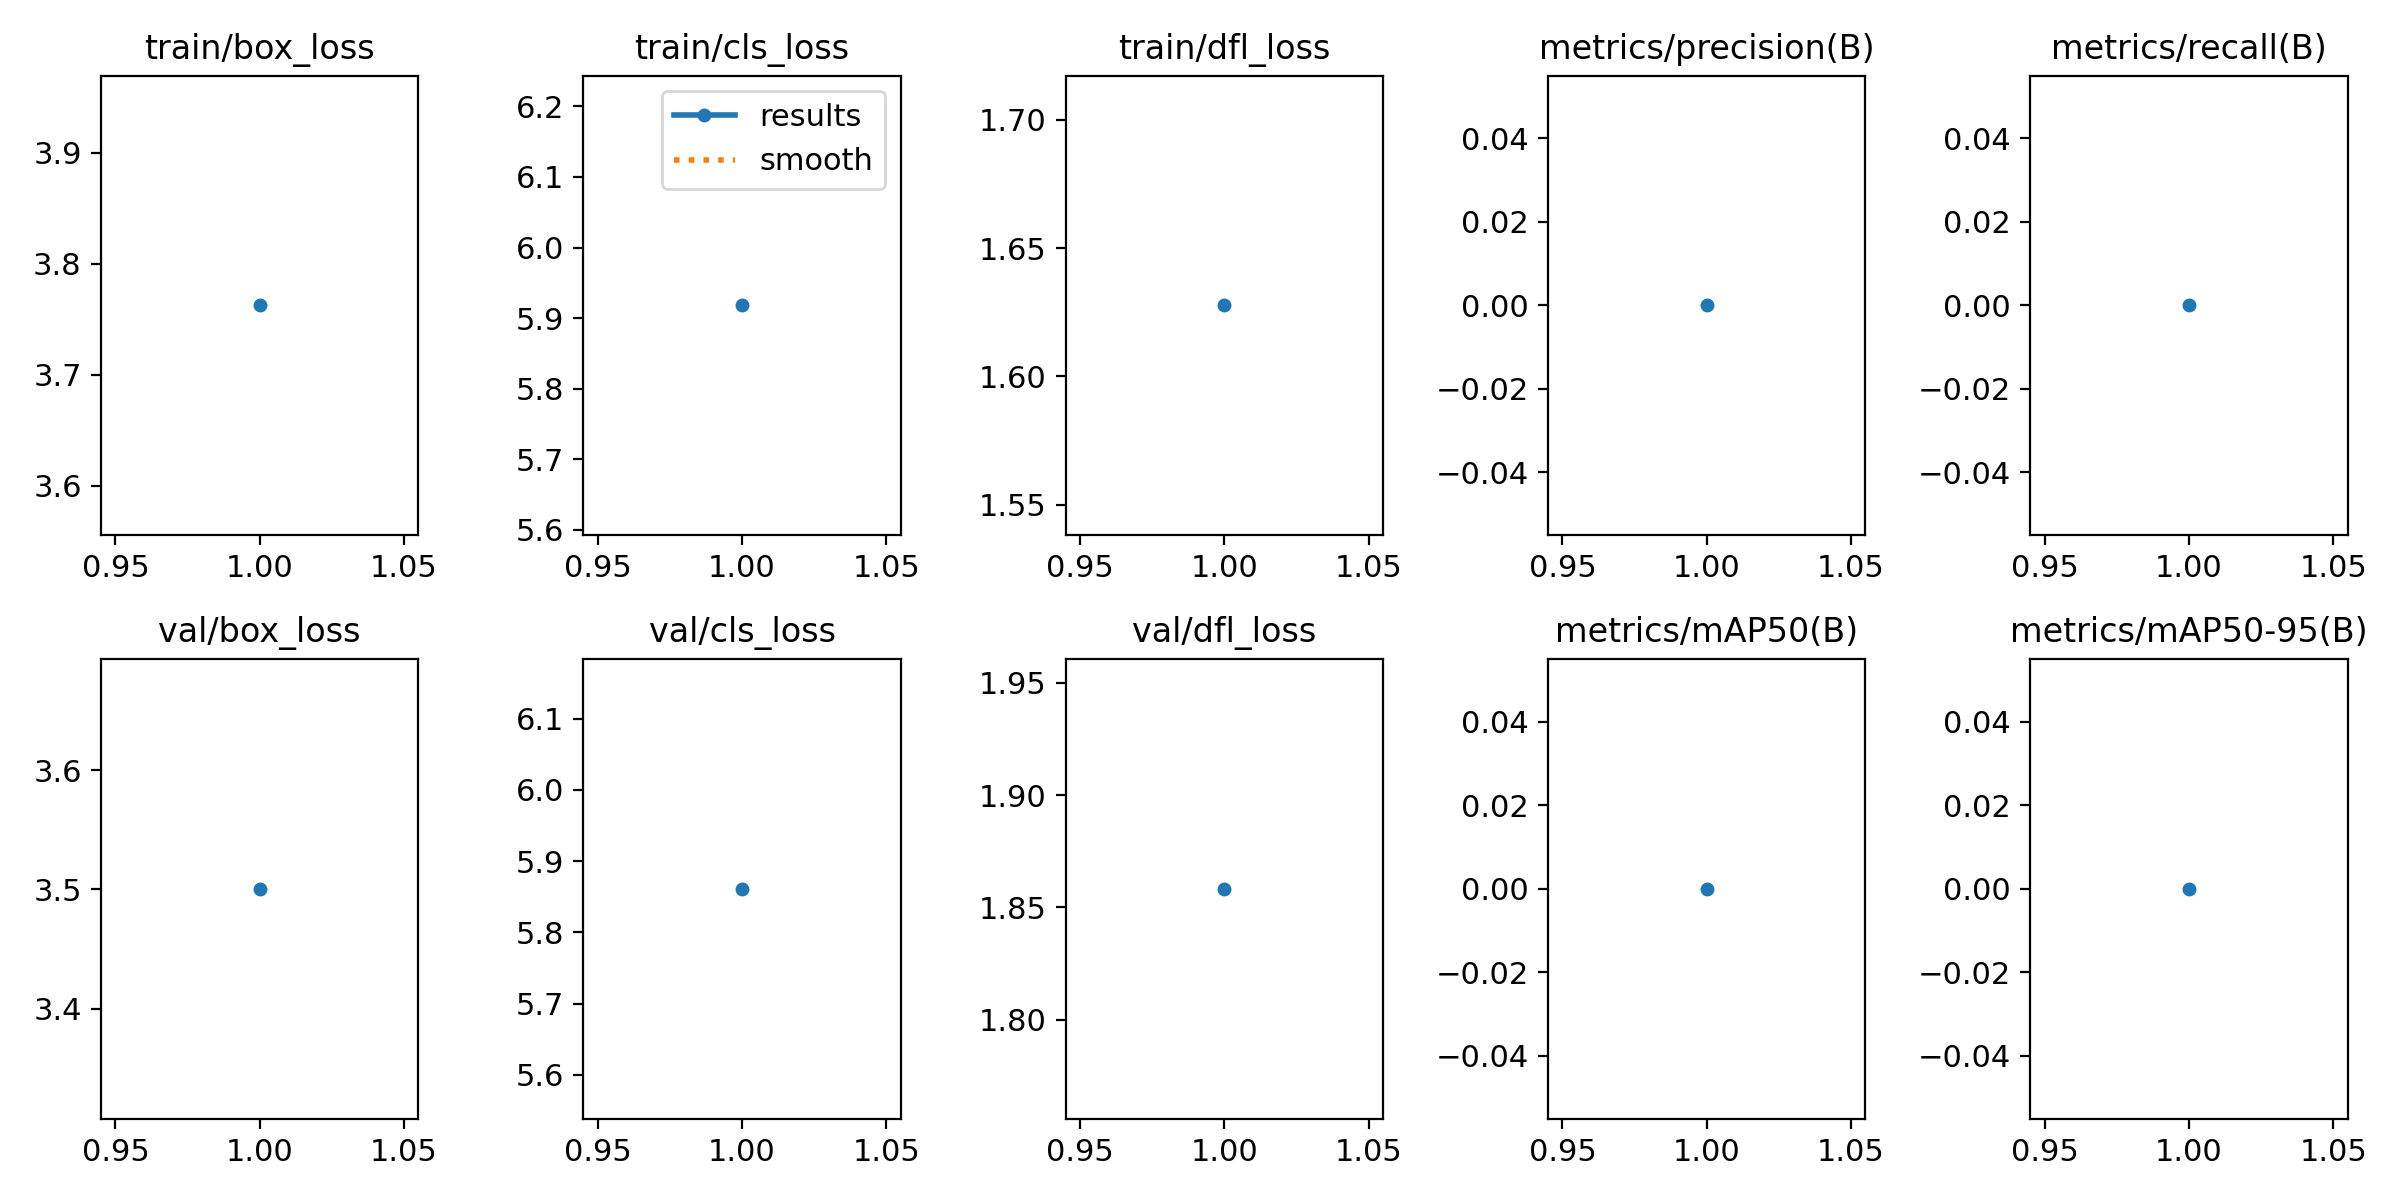

Values plotted in this chart, from the file beside it:
epoch, time, train/box_loss, train/cls_loss, train/dfl_loss, metrics/precision(B), metrics/recall(B), metrics/mAP50(B), metrics/mAP50-95(B), val/box_loss, val/cls_loss, val/dfl_loss, lr/pg0, lr/pg1, lr/pg2
1, 4.326, 3.762, 5.918, 1.628, 0, 0, 0, 0, 3.501, 5.861, 1.858, 1.14e-06, 1.14e-06, 1.14e-06
